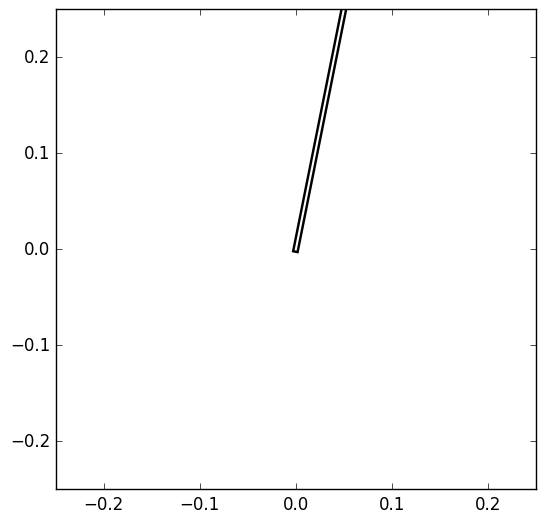

Source code (Python):
# Runge Kutta 4to orden
import numpy as np 
import matplotlib.pyplot as plt
from matplotlib import animation
import matplotlib.patheffects as pe

#import sympy as sy
#import matplotlib as mtlib
#from numpy import linalg
#from matplotlib.animation import PillowWriter


delta=-np.pi/2;

l=.1978;
g=9.81;
m=.03626;
disipacion=0.47;

A=g/l;
B=disipacion/(m*pow(l,2));
C=1/(m*pow(l,2));

K1=10;
K2=1;
K3=(1/10)*K1;


def f(t, x):  # define la ec. dif. a resolver
    # [x[0],x[1],x[2],x[3]]
    # [x,v_x,y,v_y]
    
    # La ecuacion del pendulo es theta_pp=-a*sin(theta)-b*theta+c*T

    x1 = x[0]
    x2 = x[1]
    x3 = x[2]
    x4 = x[3]
    v=-K1*x1-K2*x2-K3*x3;
    u=(1/C)*(A*(np.sin(x1+delta)-np.sin(delta))+B*x2+v);
    
    x_1p = x2
    x_2p = -A*(np.sin(x1+delta)-np.sin(delta))-B*x2+C*u;
    x_3p = x1  
    x_4p = 0  
    xp = np.hstack((x_1p, x_2p, x_3p, x_4p))
    return xp


# intervalo [a,b] a=t_0, N(iteraciones) y condicion (y(0)=?)
def RungeKutta(a, b, N, condicion):
    h = (b-a)/N
    lista1 = [a]
    x = a
    A = condicion
    L = condicion

    for i in range(N):
        k1 = f(x, A)
        k2 = f(x+h/2, A+(h/2)*k1)
        k3 = f(x+h/2, A+(h/2)*k2)
        k4 = f(x+h, A+h*k3)
        A += (h/6)*(k1+2*k2+2*k3+k4)

        x += h
        

        # se capturan los datos en listas para graficar

        lista1.append(x)

        L = np.vstack((L, A))

    return(lista1, L)


# primero manda a llamar a tu funcion, despues puedes graficar OJO
ci = [0, 5*np.pi/2, 0, 0]
x, L = RungeKutta(0, 50, 5000, ci)
# print(x);

x1 = L[:, 0]-delta
y1 = L[:, 1]  # V_X
x2 = L[:, 2]
y2 = L[:, 3]


x1p = l*np.sin(x1)
y1p = -l*np.cos(x1)

# condiciones iniciales
x10 = x1[0]
y10 = y1[0]

# Animación del péndulo
plt.close('all')
plt.style.use('classic')
fig = plt.figure()
ax = fig.add_subplot(aspect='equal')
line, = ax.plot([0, x10], [0, y10], lw=1.5, c='white', path_effects=[
                pe.Stroke(linewidth=5, foreground='k'), pe.Normal()])

circle1 = ax.add_patch(plt.Circle((x10, y10), 0.02, color='red', zorder=2.5))
ax.set_xlim([-0.25, 0.25])
ax.set_ylim([-.25, .25])


def animate(i):
    
    # Actualiza las coord. cada frame para el final de la linea
    line.set_data([0, x1p[i]], [0, y1p[i]])

    # Actualiza las coord. cada frame para el centro del circulo
    circle1.set_center((x1p[i], y1p[i]))
    return line, circle1

i = np.arange(0, 10, 500)
# Los frames dependen de la cantidad de info. que se haya generado
ani = animation.FuncAnimation(
    fig, animate, frames=len(x1), repeat=True, interval=i)
#ani.save('Control.gif', writer=PillowWriter(fps=20))
plt.show()
